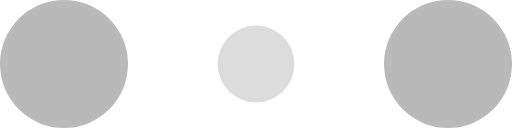
t = 0.00 s
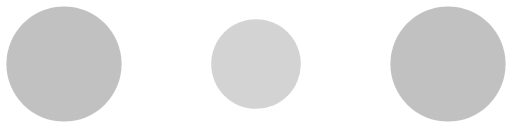
t = 0.10 s
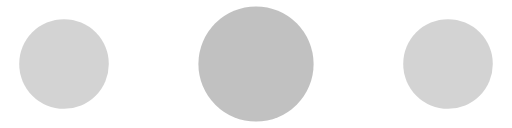
t = 0.30 s
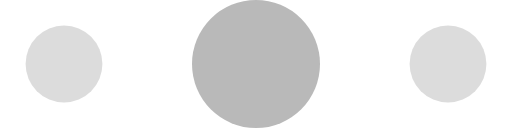
t = 0.40 s
t = 0.50 s: frame unchanged from t = 0.30 s, image omitted
t = 0.70 s: frame unchanged from t = 0.10 s, image omitted

The animated SVG that drew these frames (rendered in a browser with its animation timeline set to each time). Animation: 6 SMIL elements (animate=6); one cycle of 0.80 s, repeats indefinitely.

<svg width="120" height="30" viewBox="0 0 120 30" xmlns="http://www.w3.org/2000/svg" fill="#fff">

<defs>
	<style type="text/css">
		.clr{fill:#B9B9B9;}
	</style>
</defs>
		
    <circle class="clr" cx="15" cy="15" r="15">
        <animate attributeName="r" from="15" to="15"
                 begin="0s" dur="0.8s"
                 values="15;9;15" calcMode="linear"
                 repeatCount="indefinite" />
        <animate attributeName="fill-opacity" from="1" to="1"
                 begin="0s" dur="0.8s"
                 values="1;.5;1" calcMode="linear"
                 repeatCount="indefinite" />
    </circle>
    <circle class="clr" cx="60" cy="15" r="9" fill-opacity="0.3">
        <animate attributeName="r" from="9" to="9"
                 begin="0s" dur="0.8s"
                 values="9;15;9" calcMode="linear"
                 repeatCount="indefinite" />
        <animate attributeName="fill-opacity" from="0.5" to="0.5"
                 begin="0s" dur="0.8s"
                 values=".5;1;.5" calcMode="linear"
                 repeatCount="indefinite" />
    </circle>
    <circle class="clr" cx="105" cy="15" r="15">
        <animate attributeName="r" from="15" to="15"
                 begin="0s" dur="0.8s"
                 values="15;9;15" calcMode="linear"
                 repeatCount="indefinite" />
        <animate attributeName="fill-opacity" from="1" to="1"
                 begin="0s" dur="0.8s"
                 values="1;.5;1" calcMode="linear"
                 repeatCount="indefinite" />
    </circle>
</svg>
